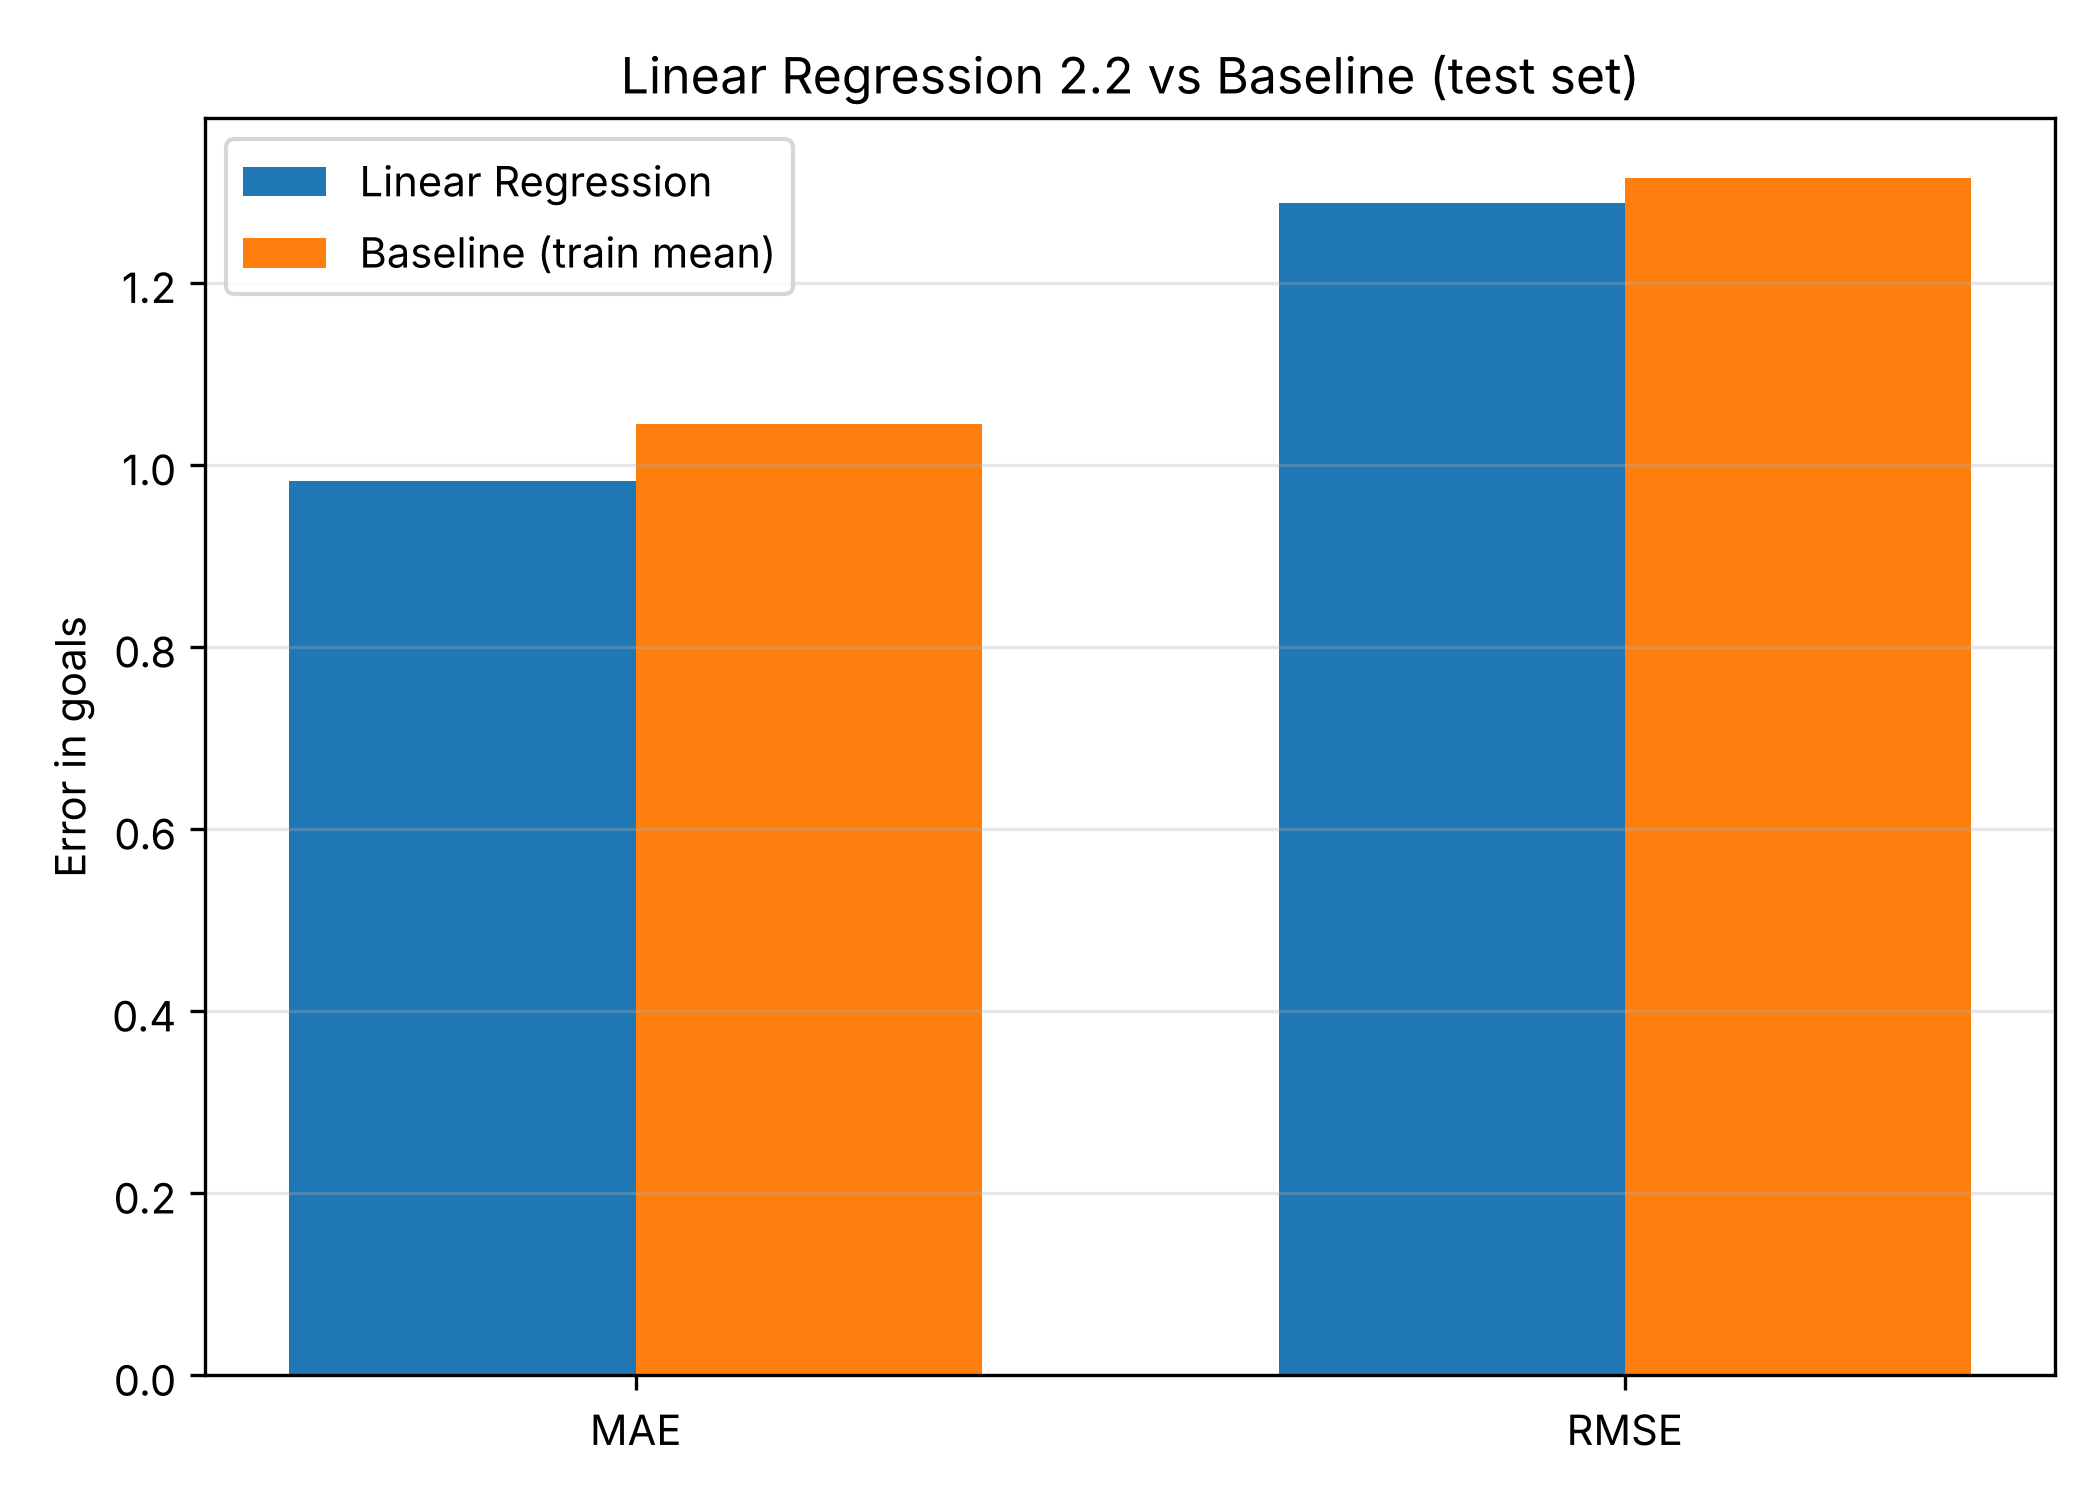

Data behind this chart, as committed beside it:
Metric, Linear Regression, Baseline (train mean)
MAE, 0.9826, 1.045
RMSE, 1.287, 1.315
R2, 0.04003, -0.001685
